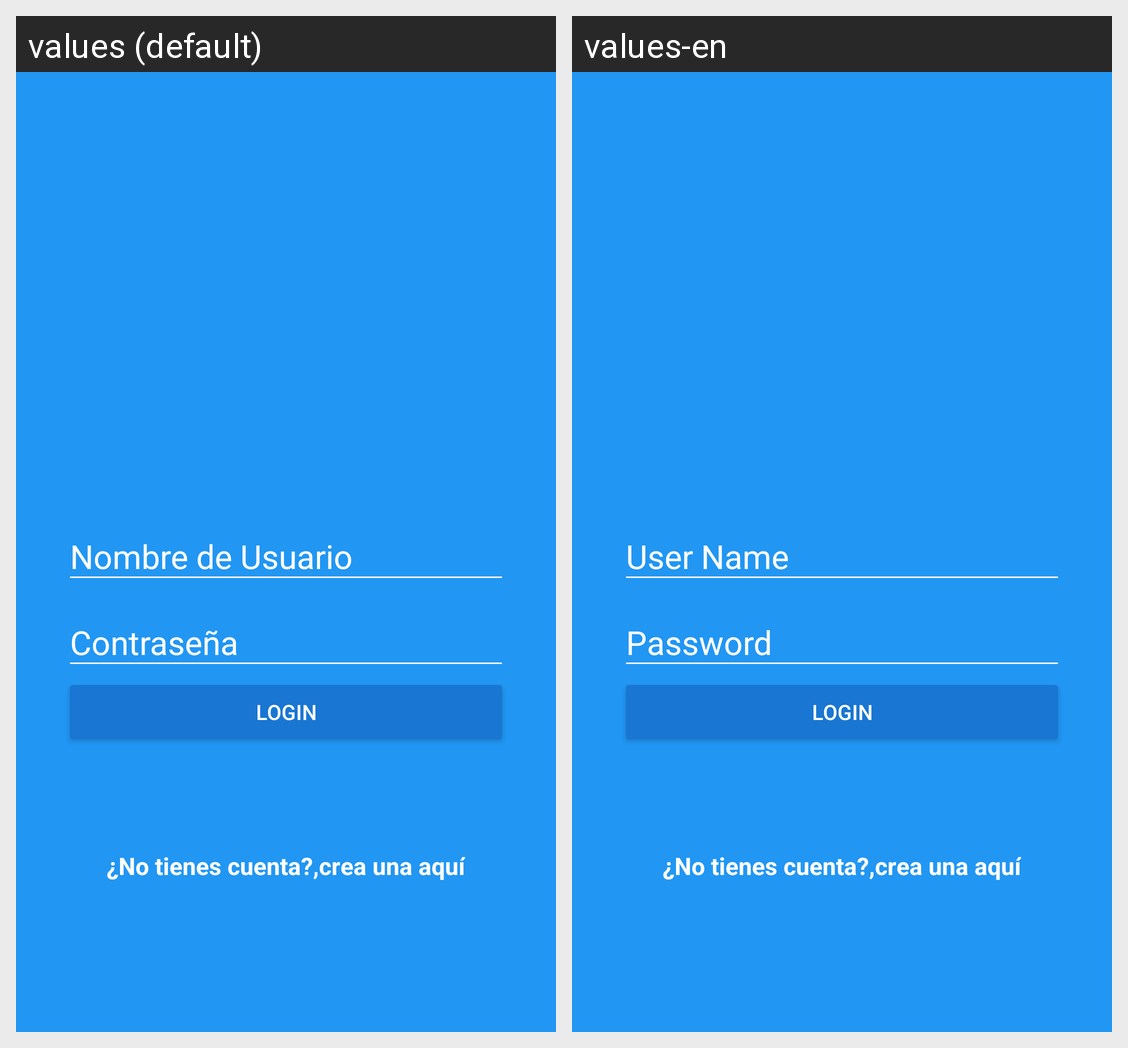

For this localized Android screen grid, give each drawn string resource with its value in every locale shown.
Android screen res/layout/activity_login.xml rendered under 2 locales, left to right: values (default), values-en. Device: Nexus 5 (rendered at 1080×1920; each locale shown at half size, 540×960, under a caption strip naming it); theme AppTheme.
Strings drawn on this screen, with the default value and each locale's value (text and hints the layout hard-codes, and strings that could not be matched under every locale, appear in the picture but are not listed):

user_name
  values: Nombre de Usuario
  values-en: User Name

password
  values: Contraseña
  values-en: Password

text_button_login
  values: Login
  values-en: Login

not_have_account
  values: ¿No tienes cuenta?,
  values-en: ¿No tienes cuenta?,

create_here
  values: crea una aquí
  values-en: crea una aquí
